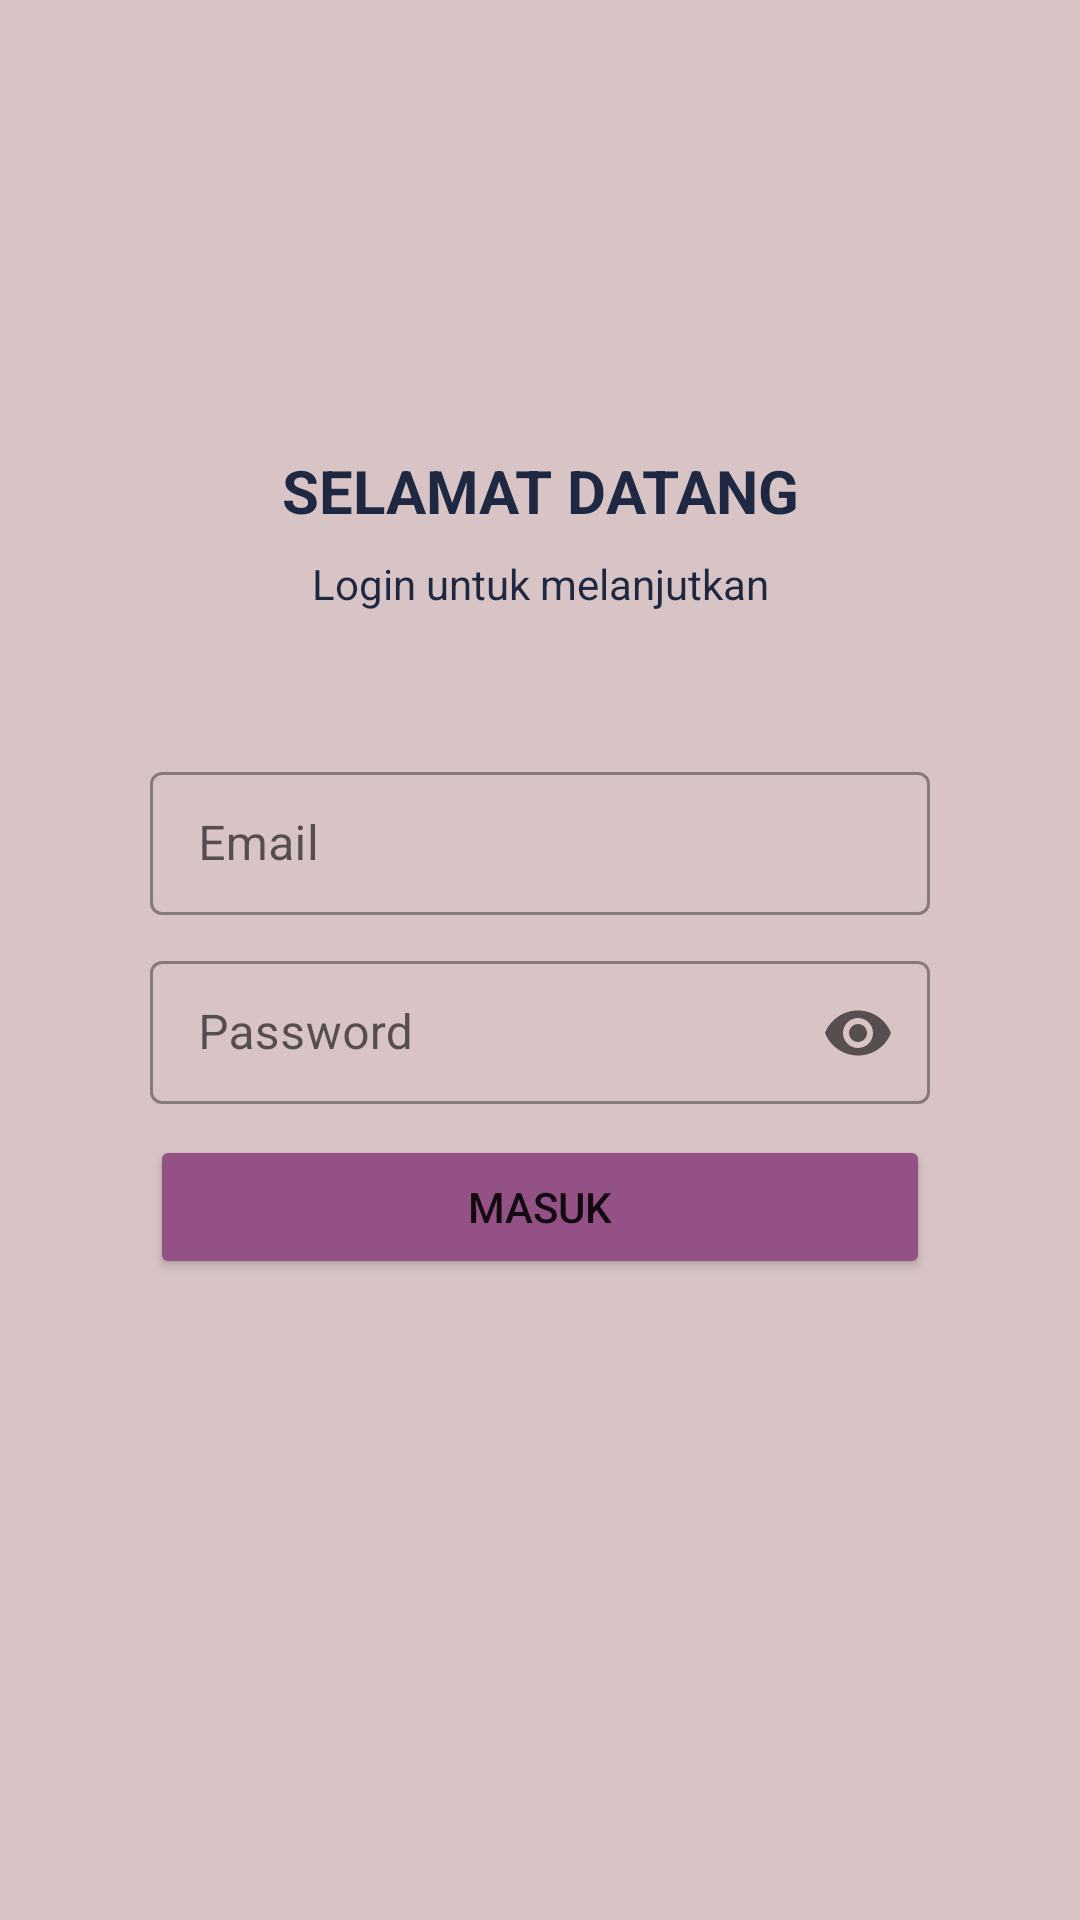

Android layout source for this screen:
<!-- AndroidManifest.xml: application theme Theme.DrinksApp -->
<!-- res/layout/activity_login.xml -->
<?xml version="1.0" encoding="utf-8"?>
<androidx.constraintlayout.widget.ConstraintLayout xmlns:android="http://schemas.android.com/apk/res/android"
    xmlns:app="http://schemas.android.com/apk/res-auto"
    xmlns:tools="http://schemas.android.com/tools"
    android:layout_width="match_parent"
    android:layout_height="match_parent"
    tools:context=".LoginActivity"
    android:background="#D8C4C4">

    <TextView
        android:id="@+id/textView7"
        android:layout_width="match_parent"
        android:layout_height="wrap_content"
        android:layout_marginHorizontal="20dp"
        android:layout_marginTop="150dp"
        android:gravity="center_horizontal"
        android:text="Selamat datang"
        android:textAllCaps="true"
        android:textColor="#1E2843"
        android:textSize="20dp"
        android:textStyle="bold"
        app:layout_constraintTop_toTopOf="parent"
        tools:layout_editor_absoluteX="20dp" />

    <TextView
        android:id="@+id/textView8"
        android:layout_width="match_parent"
        android:layout_height="wrap_content"
        android:layout_marginHorizontal="20dp"
        android:layout_marginTop="8dp"
        android:gravity="center_horizontal"
        android:text="Login untuk melanjutkan"
        android:textColor="#1E2843"
        app:layout_constraintTop_toBottomOf="@+id/textView7"
        tools:layout_editor_absoluteX="20dp" />

    <com.google.android.material.textfield.TextInputLayout
        style="@style/Widget.MaterialComponents.TextInputLayout.OutlinedBox.Dense"
        android:id="@+id/emailInputLayout"
        android:layout_width="match_parent"
        android:layout_height="wrap_content"
        android:layout_marginHorizontal="50dp"
        android:layout_marginTop="48dp"
        android:hint="Email"
        app:hintTextColor="#1E2843"
        app:layout_constraintTop_toBottomOf="@+id/textView8"
        tools:layout_editor_absoluteX="50dp">

        <com.google.android.material.textfield.TextInputEditText
            android:id="@+id/emailInput"
            android:layout_width="match_parent"
            android:layout_height="wrap_content"
            android:inputType="textEmailAddress"/>
    </com.google.android.material.textfield.TextInputLayout>


    <com.google.android.material.textfield.TextInputLayout
        style="@style/Widget.MaterialComponents.TextInputLayout.OutlinedBox.Dense"
        android:id="@+id/passwordInputLayout"
        android:layout_width="match_parent"
        android:layout_height="wrap_content"
        android:layout_marginHorizontal="50dp"
        android:layout_marginTop="10dp"
        android:hint="Password"
        app:hintTextColor="#1E2843"
        app:endIconMode="password_toggle"
        app:layout_constraintTop_toBottomOf="@+id/emailInputLayout"
        tools:layout_editor_absoluteX="50dp">

        <com.google.android.material.textfield.TextInputEditText
            android:id="@+id/passwordInput"
            android:layout_width="match_parent"
            android:layout_height="wrap_content"
            android:inputType="textPassword"/>
    </com.google.android.material.textfield.TextInputLayout>

    <Button
        android:id="@+id/loginBtn"
        android:layout_width="match_parent"
        android:layout_height="wrap_content"
        android:layout_marginHorizontal="50dp"
        android:layout_marginTop="10dp"
        android:text="Masuk"
        android:backgroundTint="#935185"
        app:layout_constraintTop_toBottomOf="@+id/passwordInputLayout" />


</androidx.constraintlayout.widget.ConstraintLayout>
<!-- resources referenced by this layout -->
<resources>
  <style name="Theme.DrinksApp" parent="Theme.MaterialComponents.DayNight.NoActionBar">
          
          <item name="colorPrimary">@color/purple_500</item>
          <item name="colorPrimaryVariant">@color/purple_700</item>
          <item name="colorOnPrimary">@color/white</item>
          
          <item name="colorSecondary">@color/teal_200</item>
          <item name="colorSecondaryVariant">@color/teal_700</item>
          <item name="colorOnSecondary">@color/black</item>
          
          <item name="android:statusBarColor">?attr/colorPrimaryVariant</item>
          
      </style>
  <!-- not gathered from this repository: default colours our renderer supplied (Android Studio template values) -->
  <color name="purple_500">#FF6200EE</color>
  <color name="purple_700">#FF3700B3</color>
  <color name="teal_200">#FF03DAC5</color>
  <color name="teal_700">#FF018786</color>
  <color name="black">#FF000000</color>
  <color name="white">#FFFFFFFF</color>
</resources>
